Run: headless pygame with SDL's dummy video driver; simulated clock (each Clock.tick advances the game by its frame time, no real sleeping); random seed 0; keys injected as events and as key.get_pressed() state; no mouse input.
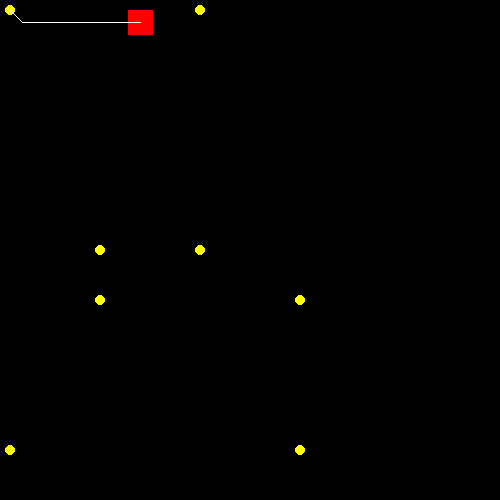
Frame 1 of 4 · flips 1–60 · no input
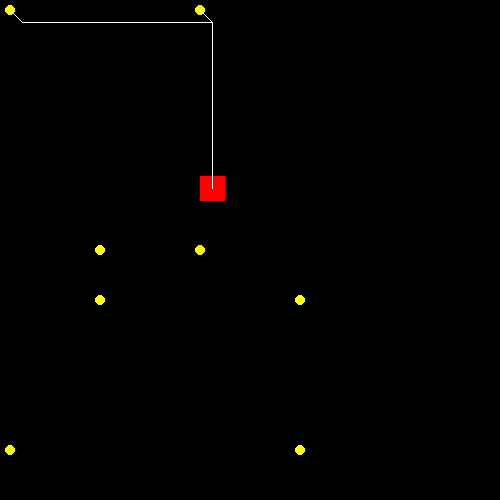
Frame 2 of 4 · flips 61–180 · tapped SPACE, RETURN · held RIGHT (→), D
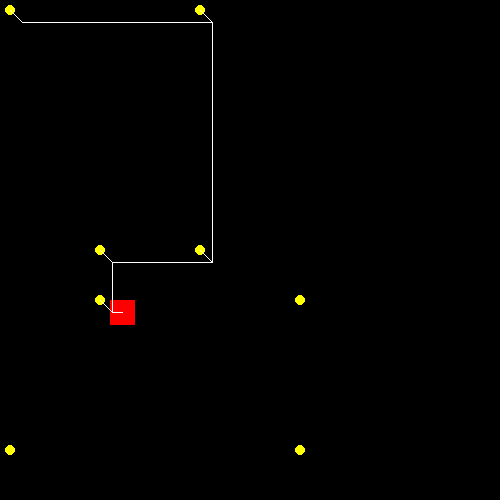
Frame 3 of 4 · flips 181–300 · held DOWN (↓), S
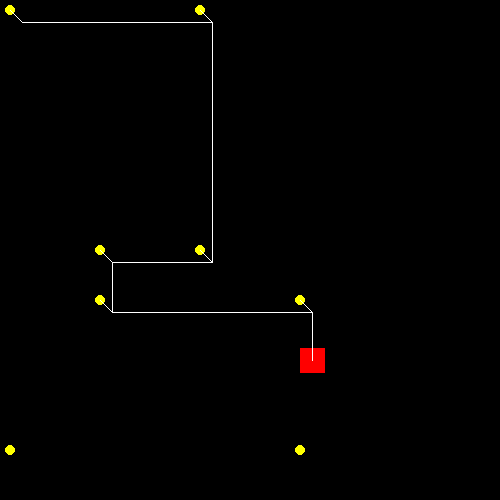
Frame 4 of 4 · flips 301–420 · held LEFT (←), A, UP (↑), W

The pygame program that drew these frames:

import pygame


class RobotSimulation:
    def __init__(self):
        pygame.init()

        self.SCREEN_WIDTH = 500
        self.SCREEN_HEIGHT = 500
        self.FPS = 60

        self.WHITE = (255, 255, 255)
        self.BLACK = (0, 0, 0)
        self.RED = (255, 0, 0)
        self.BLUE = (0, 0, 255)
        self.YELLOW = (255, 255, 0)

        self.start_x, self.start_y = 10, 10

        self.screen = pygame.display.set_mode((self.SCREEN_WIDTH, self.SCREEN_HEIGHT))
        pygame.display.set_caption("Automatic robot simulation")
        self.clock = pygame.time.Clock()

        self.robot = pygame.Rect((self.start_x, self.start_y, 25, 25))

        self.path = [(self.start_x, self.start_y), (200, 10), (200, 250), (100, 250), (100, 300), (300, 300),
                     (300, 450), (10, 450)]
        self.iterator = 0
        self.finished_path = False
        self.trail_points = []

    def move_robot(self):
        if self.path:
            if not self.finished_path:
                target_x, target_y = self.path[self.iterator]
                dx = target_x - self.robot.x
                dy = target_y - self.robot.y
                speed = 2

                if dx != 0:
                    self.robot.x += speed if dx > 0 else -speed

                if dy != 0:
                    self.robot.y += speed if dy > 0 else -speed

                if abs(dx) == 0 and abs(dy) == 0:
                    print(self.iterator)
                    self.iterator += 1
                    if self.iterator >= len(self.path):
                        self.iterator = 0
                        # self.finished_path = True
                        print(self.path)
                        self.path = self.path[::-1]
                        print(self.path)

                    # Dodawanie żółtego kółka w punkcie, przez który przechodzi robot
                    self.trail_points.append((target_x, target_y))

                # Dodawanie punktu do śladu
                self.trail_points.append((self.robot.x + self.robot.width / 2, self.robot.y + self.robot.height / 2))

        else:
            raise Exception("Empty 'path'")

    def main(self):
        runner = True
        while runner:
            self.clock.tick(self.FPS)
            for event in pygame.event.get():
                if event.type == pygame.QUIT:
                    runner = False
            self.move_robot()
            self.screen.fill(self.BLACK)
            pygame.draw.rect(self.screen, self.RED, self.robot)

            for point in self.path:
                pygame.draw.circle(self.screen, self.YELLOW, point, 5)

            if len(self.trail_points) > 1:
                pygame.draw.lines(self.screen, self.WHITE, False, self.trail_points, 1)

            pygame.display.update()
        pygame.quit()


if __name__ == '__main__':
    simulation = RobotSimulation()
    simulation.main()
